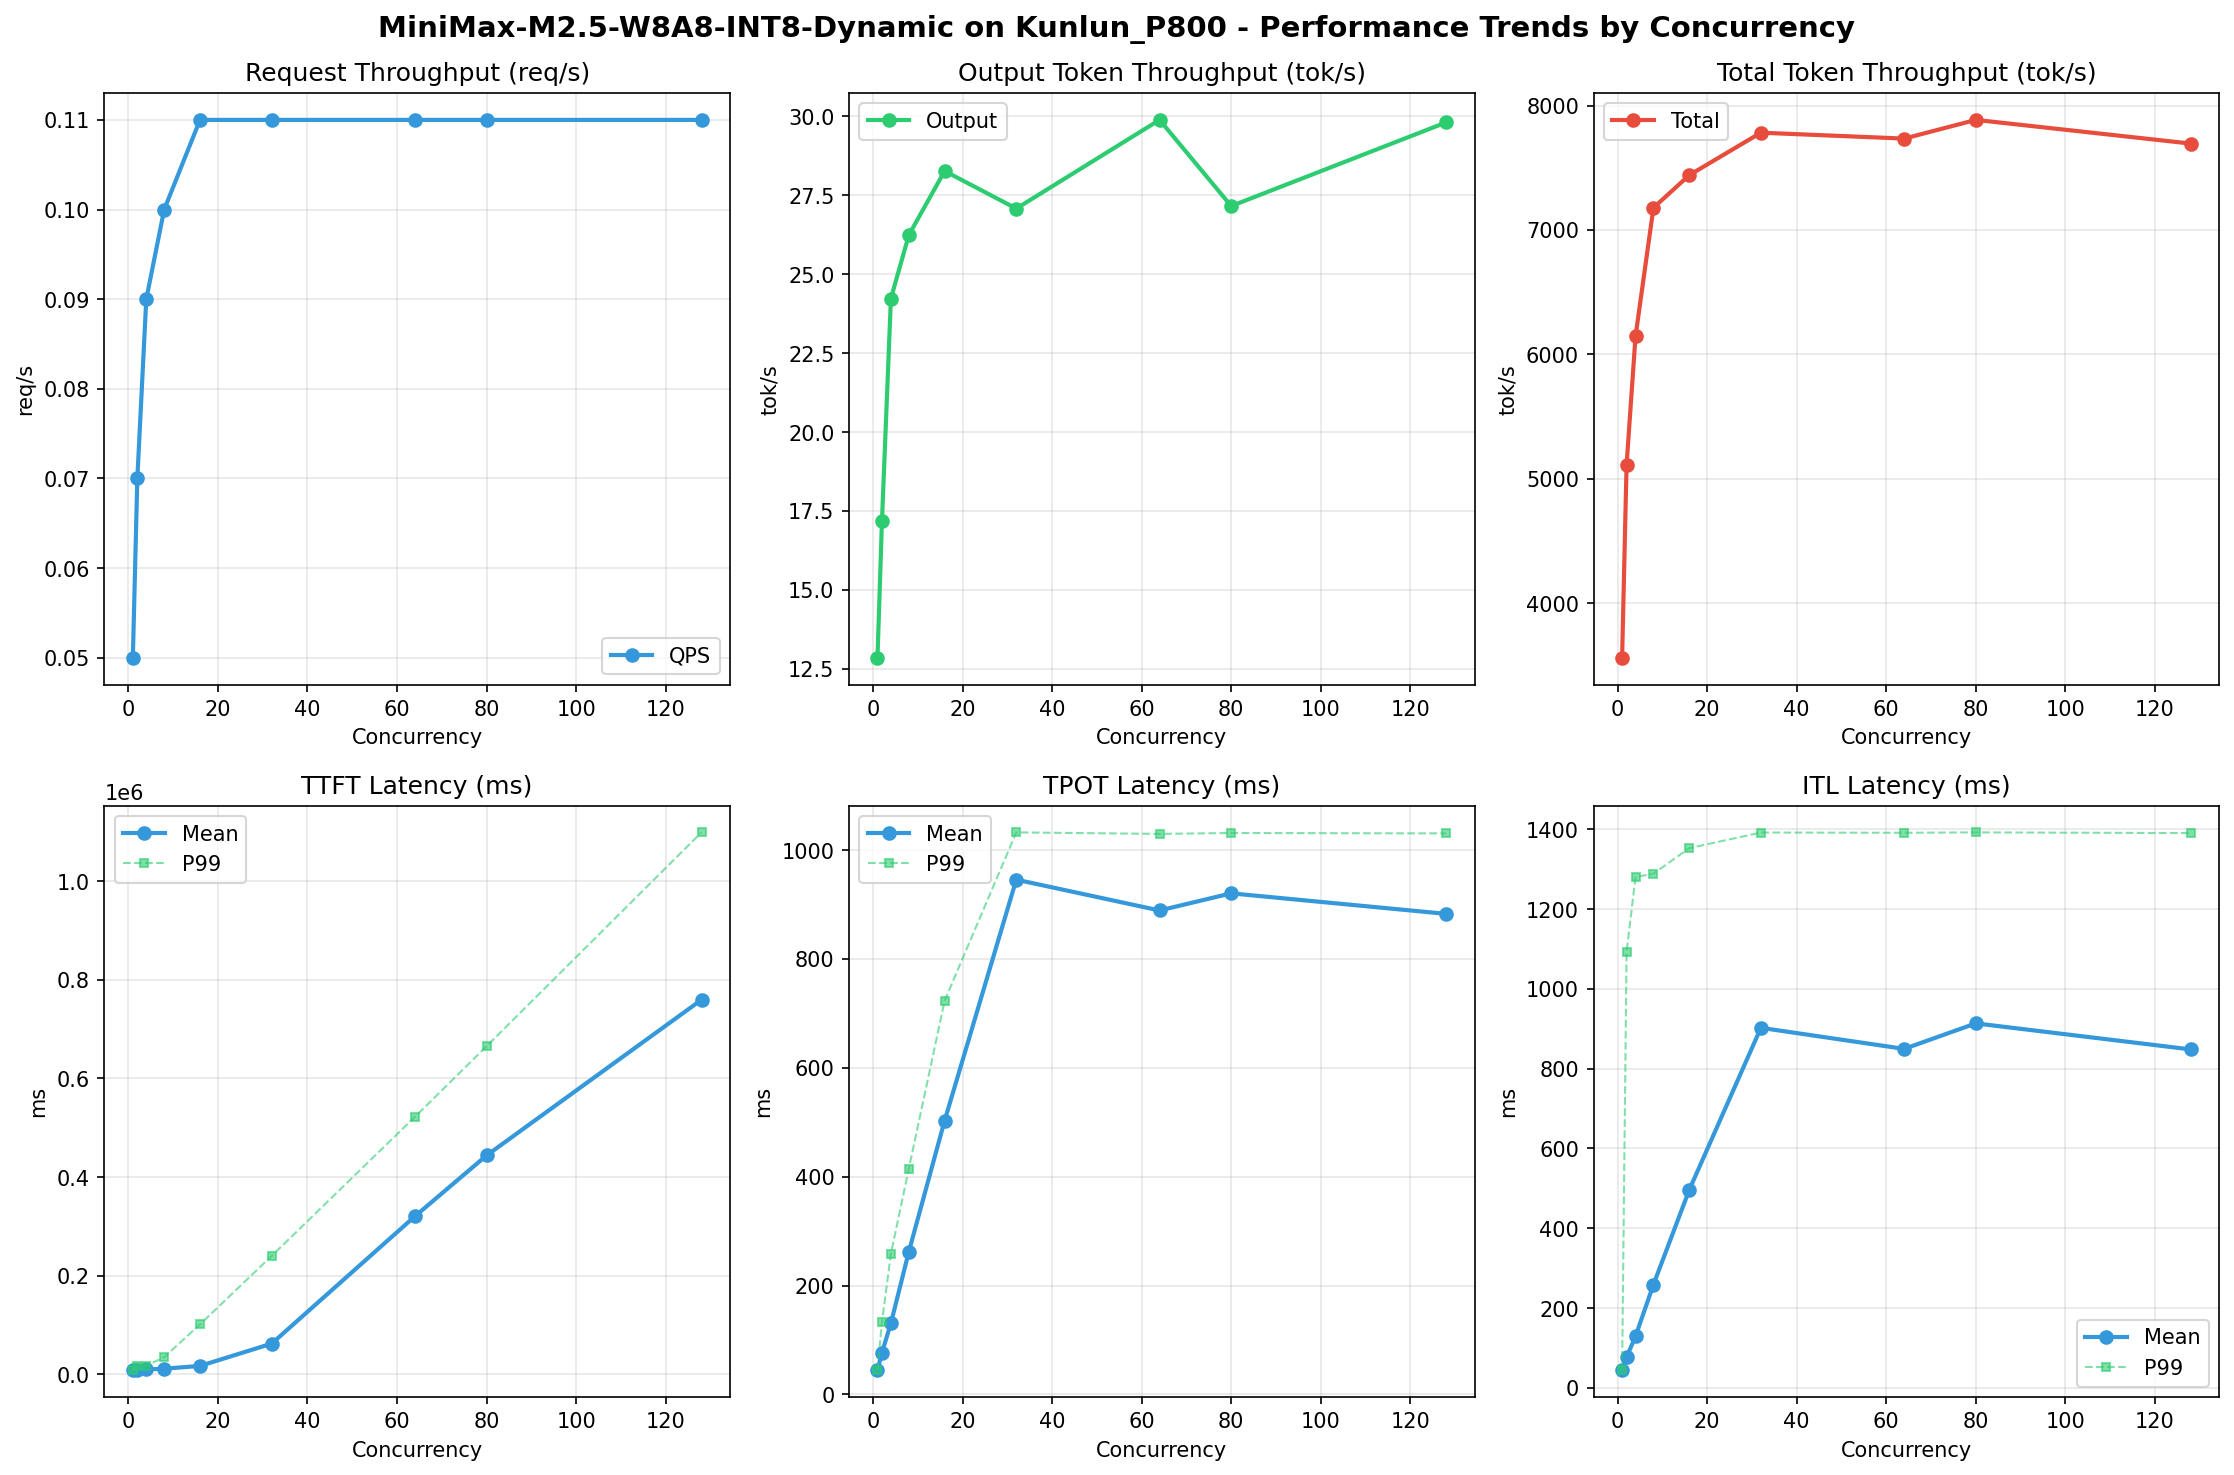

Source data for this figure (header and first rows):
Metric, 1, 2, 4, 8, 16, 32, 64, 80, 128
[[Serving Benchmark Result]], , , , , , , , , , , , , , , , 
Successful requests, 300, 300, 300, 300, 300, 300, 300, 300, 300
Failed requests, 0, 0, 0, 0, 0, 0, 0, 0, 0
Benchmark duration (s), 5916, 4122, 3431, 2936, 2833, 2708, 2726, 2673, 2740
Total input tokens, 21000000, 21000000, 21000000, 21000000, 21000000, 21000000, 21000000, 21000000, 21000000
Total generated tokens, 76002, 70767, 83111, 77040, 80080, 73348, 81480, 72600, 81672
Request throughput (req/s), 0.05, 0.07, 0.09, 0.10, 0.11, 0.11, 0.11, 0.11, 0.11
Output token throughput (tok/s), 12.85, 17.17, 24.23, 26.24, 28.27, 27.08, 29.89, 27.16, 29.81
Peak output token throughput (tok/s), 24.00, 45.00, 88.00, 153, 208, 276, 270, 285, 275
Peak concurrent requests, 2.00, 4.00, 6.00, 11.00, 19.00, 35.00, 66.00, 82.00, 130
Total token throughput (tok/s), 3563, 5111, 6145, 7178, 7440, 7782, 7734, 7884, 7694
[[Time to First Token]], , , , , , , , , , , , , , , , 
Mean TTFT (ms), 8474, 9271, 9923, 11543, 17108, 62320, 320609, 443912, 759631
Median TTFT (ms), 8502, 8772, 8785, 8996, 12056, 53016, 327760, 475633, 896693
P95 TTFT (ms), 8530, 16022, 16971, 17776, 38206, 145876, 433455, 566062, 989499
P99 TTFT (ms), 8547, 16807, 17376, 34881, 101338, 240143, 522197, 665368, 1098992
[[Time per Output Token]], , , , , , , , , , , , , , , , 
Mean TPOT (ms), 44.54, 76.80, 130.7, 262.1, 503, 945.6, 889, 920.5, 882.8
Median TPOT (ms), 44.52, 79.53, 128.5, 263.3, 499.2, 1008, 934.8, 987.3, 943.5
P95 TPOT (ms), 44.67, 114.8, 207.4, 366.8, 665.8, 1026, 1026, 1029, 1025
P99 TPOT (ms), 44.94, 132.8, 258.6, 414.6, 723.3, 1032, 1030, 1031, 1031
[[Inter-token Latency]], , , , , , , , , , , , , , , , 
Mean ITL (ms), 44.56, 77.33, 129.6, 259, 496.3, 902.3, 849.6, 913.5, 848.2
Median ITL (ms), 44.53, 45.80, 47.48, 53.37, 84.38, 968.7, 941.9, 973.3, 940.5
P95 ITL (ms), 44.87, 48.51, 896.7, 1180, 1287, 1350, 1349, 1351, 1349
P99 ITL (ms), 45.45, 1092, 1280, 1288, 1352, 1392, 1391, 1392, 1390
